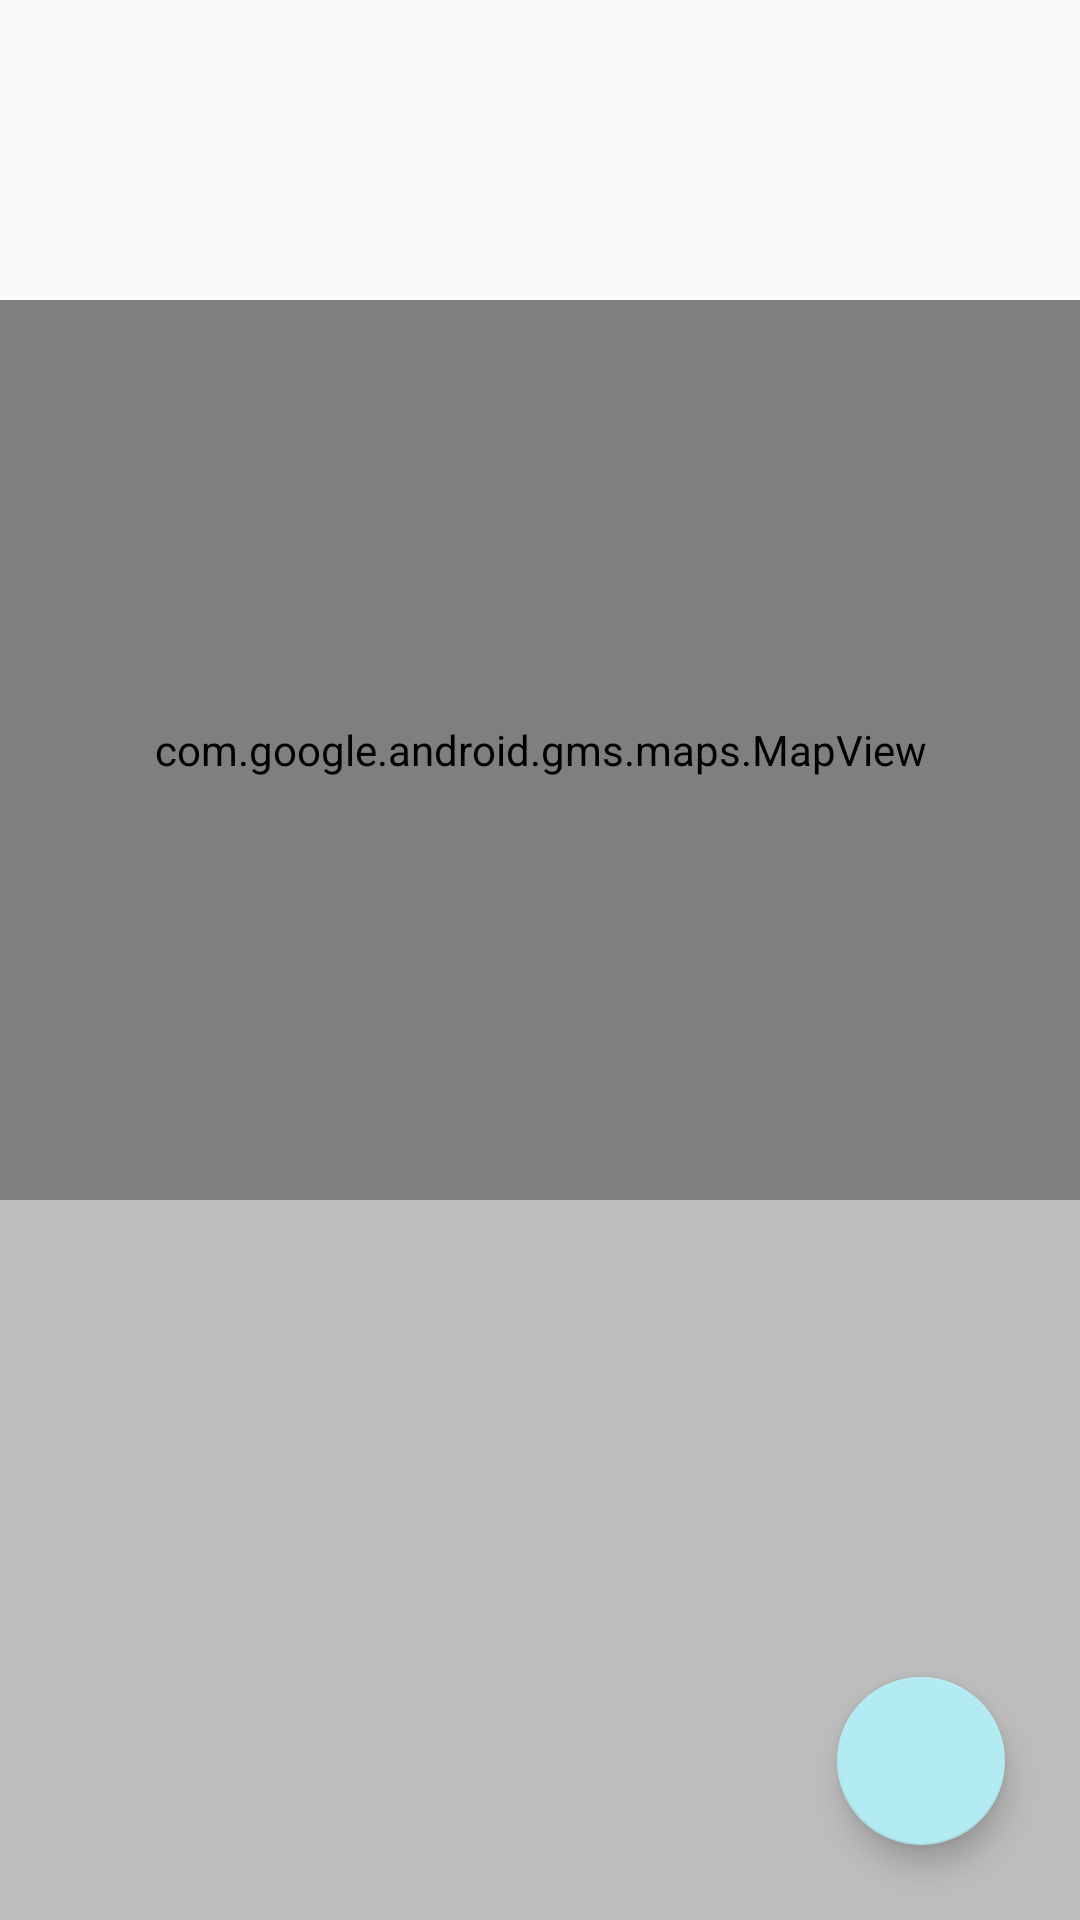

Produce the Android XML layout that renders to this screen, including the resource entries it uses.
<!-- AndroidManifest.xml: application theme Theme.splash -->
<!-- res/layout/fragment_borders.xml -->
<?xml version="1.0" encoding="utf-8"?>
<RelativeLayout xmlns:android="http://schemas.android.com/apk/res/android"
    xmlns:tools="http://schemas.android.com/tools"
    android:layout_width="match_parent"
    android:layout_height="match_parent"
    xmlns:app="http://schemas.android.com/apk/res-auto"
    tools:context=".fragments.BordersFragment"
    android:background="@color/grey">

    <LinearLayout
        android:id="@+id/BordersFragment_LL_chosenState"
        android:layout_width="match_parent"
        android:layout_height="wrap_content"
        android:orientation="horizontal"
        android:layout_alignParentTop="true"
        android:gravity="center_horizontal"
        android:background="@color/white2"
        >

        <ImageView
            android:id="@+id/BordersFragment_IMG_flag"
            android:layout_width="125dp"
            android:layout_height="100dp"
            android:contentDescription="TODO"
            android:layout_marginEnd="25dp"

            />

        <TextView
            android:id="@+id/BordersFragment_LBL_name"
            android:layout_width="wrap_content"
            android:layout_height="wrap_content"
            android:textSize="20sp"
            android:textStyle="bold"
            android:layout_gravity="center_vertical"
            />
    </LinearLayout>

    <com.google.android.gms.maps.MapView
        android:id="@+id/BordersFragment_MapView"
        android:layout_width="match_parent"
        android:layout_height="300dp"
        android:layout_below="@+id/BordersFragment_LL_chosenState"
        />

    <androidx.recyclerview.widget.RecyclerView
        android:id="@+id/BordersFragment_RecyclerView"
        android:layout_width="match_parent"
        android:layout_height="wrap_content"
        android:layout_marginBottom="3dp"
        android:layout_below="@+id/BordersFragment_MapView"
        />

    <com.google.android.material.floatingactionbutton.FloatingActionButton
        android:id="@+id/BordersFragment_FloatingActionButton"
        android:layout_width="wrap_content"
        android:layout_height="wrap_content"
        android:src="@drawable/ic_arrow_back"
        app:backgroundTint="@color/purple_700"
        android:layout_alignParentBottom="true"
        android:layout_alignParentEnd="true"
        android:layout_margin="25dp"
        />

</RelativeLayout>
<!-- resources referenced by this layout -->
<resources>
  <color name="grey">#BDBDBD</color>
  <color name="purple_700">#B2EBF2</color>
  <color name="white2">#EDFFFFFF</color>
  <style name="Theme.splash" parent="Theme.MaterialComponents.DayNight.NoActionBar">
         <item name="android:windowBackground">@drawable/splash_image</item>
          <item name="colorPrimary">@color/purple_500</item>
          <item name="colorPrimaryVariant">@color/purple_700</item>
          <item name="colorOnPrimary">@color/white</item>
          
          <item name="colorSecondary">@color/teal_200</item>
          <item name="colorSecondaryVariant">@color/teal_700</item>
          <item name="colorOnSecondary">@color/black</item>
          
          <item name="android:statusBarColor" tools:targetApi="l">?attr/colorPrimary</item>
      </style>
  <!-- drawable splash_image (drawable) -->
  <?xml version="1.0" encoding="utf-8"?>
  <layer-list xmlns:android="http://schemas.android.com/apk/res/android">
  
      <item android:drawable="@color/white2"/>
  
      <item
          android:drawable="@drawable/ic_globe"
          android:gravity="center"
  
          />
  </layer-list>
  <color name="purple_500">#0097A7</color>
  <color name="white">#FFFFFF</color>
  <color name="teal_200">#9E9E9E</color>
  <color name="teal_700">#212121</color>
  <color name="black">#757575</color>
  <!-- drawable ic_globe: vector/xml drawable (drawable, 3180 chars, omitted) -->
</resources>
